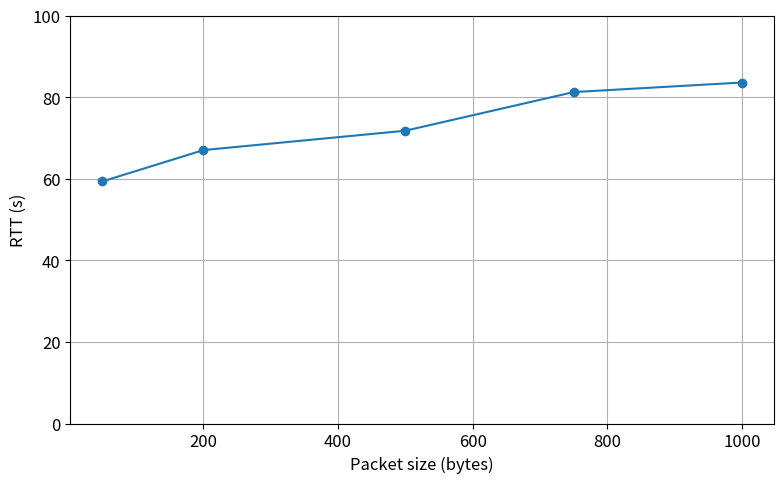

Generate this figure with matplotlib:
import matplotlib.pyplot as plt
plt.rcParams.update({'font.size': 12})


# Exemple de dictionnaire RTT (remplace par tes vraies données)
rtt_by_size = {
    50: 59.3304,
    200: 67.0109,
    500: 71.7599,
    750: 81.2309,
    1000: 83.5771,
}

packet_sizes = sorted(rtt_by_size.keys())
rtt_values = [rtt_by_size[size] for size in packet_sizes]

# Tracé
plt.figure(figsize=(8, 5))
plt.plot(packet_sizes, rtt_values, marker='o', linestyle='-')
plt.xlabel("Packet size (bytes)")
plt.ylabel("RTT (s)")
plt.ylim(0,100)
plt.grid(True)
plt.tight_layout()
plt.show()
plt.savefig('RTT_size.png')
